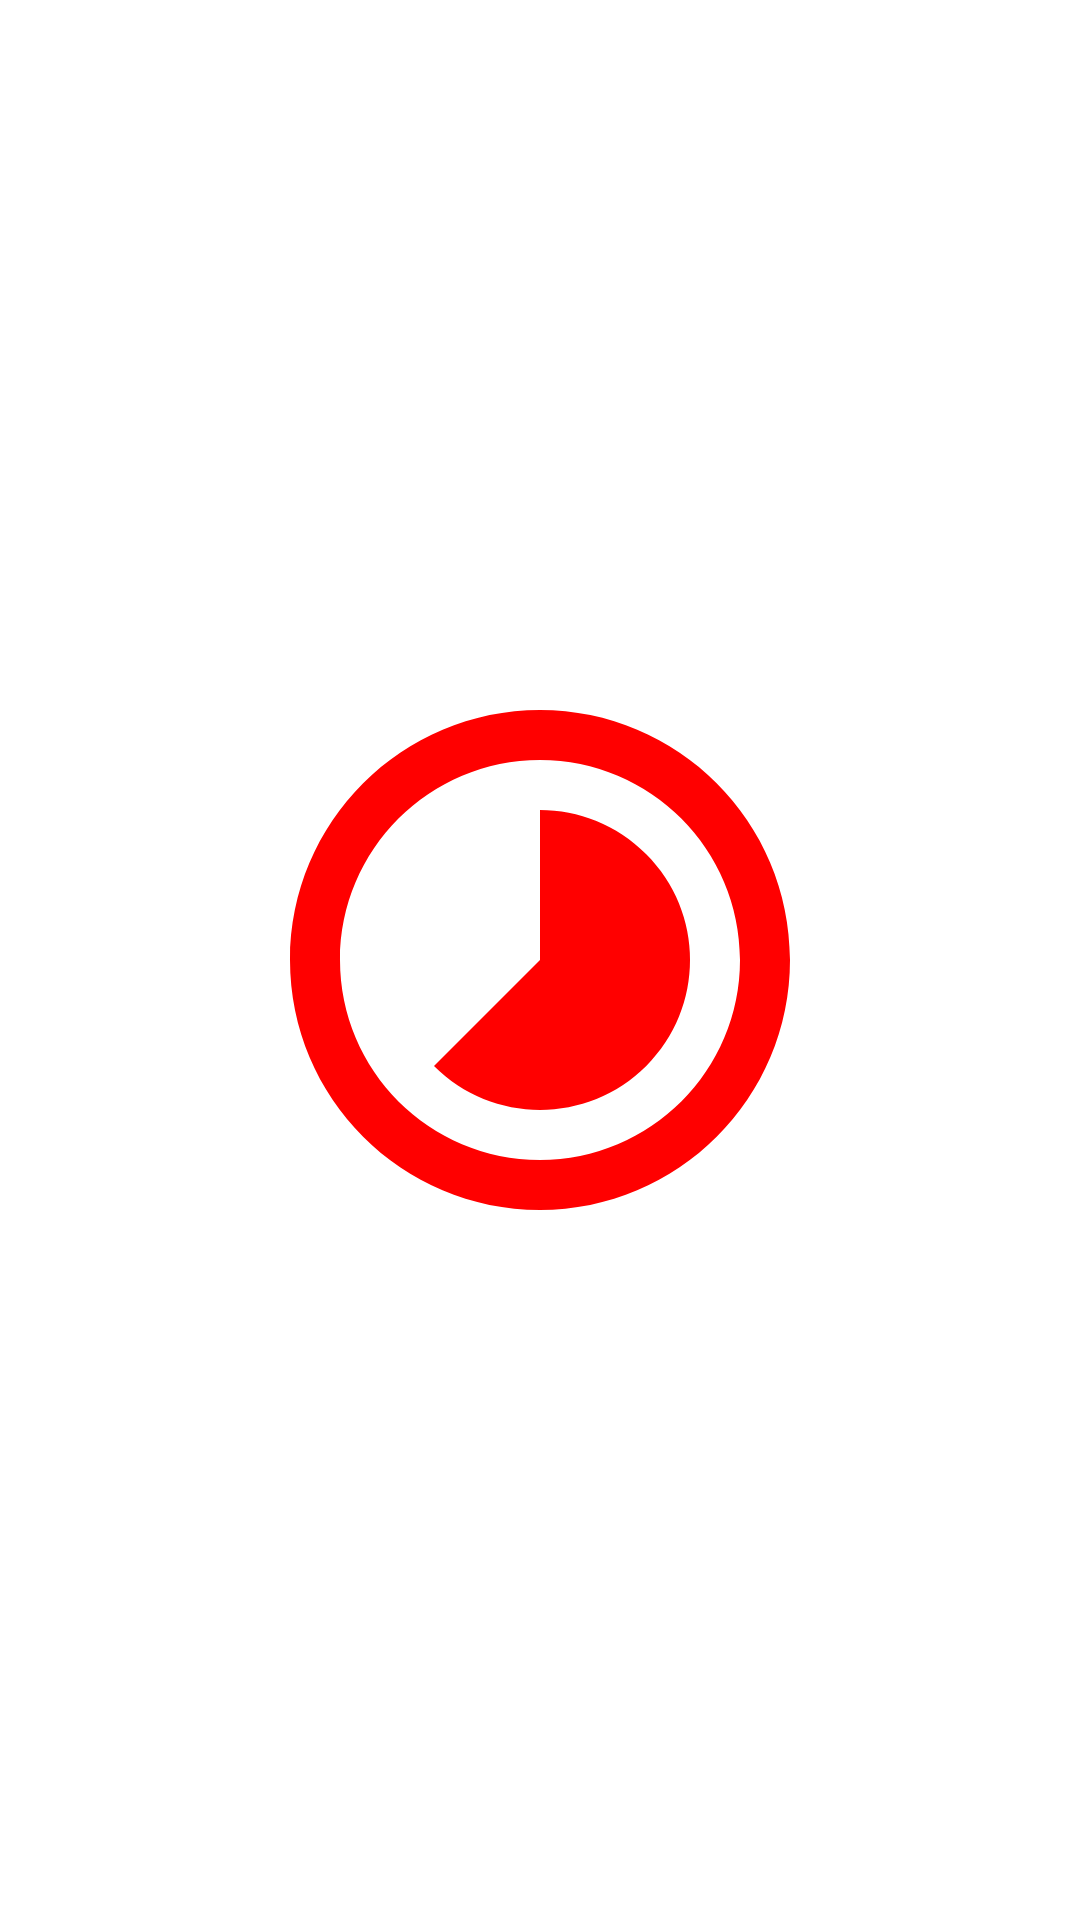

Layout XML and referenced resources for this Android screen:
<!-- AndroidManifest.xml: application theme Theme.02_AndroidProject -->
<!-- res/layout/activity_splasg_screen.xml -->
<?xml version="1.0" encoding="utf-8"?>
<RelativeLayout xmlns:android="http://schemas.android.com/apk/res/android"
    xmlns:app="http://schemas.android.com/apk/res-auto"
    xmlns:tools="http://schemas.android.com/tools"
    android:layout_width="match_parent"
    android:layout_height="match_parent"
    android:background="#FFFFFF"
    tools:context=".SplasgScreenActivity">

    <ImageView
        android:id="@+id/timerIcon"
        android:layout_width="200dp"
        android:layout_height="200dp"
        android:layout_centerInParent="true"
        android:background="#00FBFBFB"
        android:src="@drawable/ic_baseline_timelapse_24"
        app:tint="#FF0000" />


</RelativeLayout>
<!-- resources referenced by this layout -->
<resources>
  <!-- drawable ic_baseline_timelapse_24 (drawable) -->
  <vector android:height="200dp" android:tint="#FC0000"
      android:viewportHeight="24" android:viewportWidth="24"
      android:width="200dp" xmlns:android="http://schemas.android.com/apk/res/android">
      <path android:fillColor="@android:color/white" android:pathData="M16.24,7.76C15.07,6.59 13.54,6 12,6v6l-4.24,4.24c2.34,2.34 6.14,2.34 8.49,0 2.34,-2.34 2.34,-6.14 -0.01,-8.48zM12,2C6.48,2 2,6.48 2,12s4.48,10 10,10 10,-4.48 10,-10S17.52,2 12,2zM12,20c-4.42,0 -8,-3.58 -8,-8s3.58,-8 8,-8 8,3.58 8,8 -3.58,8 -8,8z"/>
  </vector>
  <style name="Theme.02_AndroidProject" parent="Theme.MaterialComponents.DayNight.DarkActionBar">
          
          <item name="colorPrimary">@color/purple_500</item>
          <item name="colorPrimaryVariant">@color/purple_700</item>
          <item name="colorOnPrimary">@color/white</item>
          
          <item name="colorSecondary">@color/teal_200</item>
          <item name="colorSecondaryVariant">@color/teal_700</item>
          <item name="colorOnSecondary">@color/black</item>
          
          <item name="android:statusBarColor" tools:targetApi="l">?attr/colorPrimaryVariant</item>
          
      </style>
  <color name="purple_500">#FF6200EE</color>
  <color name="purple_700">#FF3700B3</color>
  <color name="white">#FFFFFFFF</color>
  <color name="teal_200">#FF03DAC5</color>
  <color name="teal_700">#FF018786</color>
  <color name="black">#FF000000</color>
</resources>
